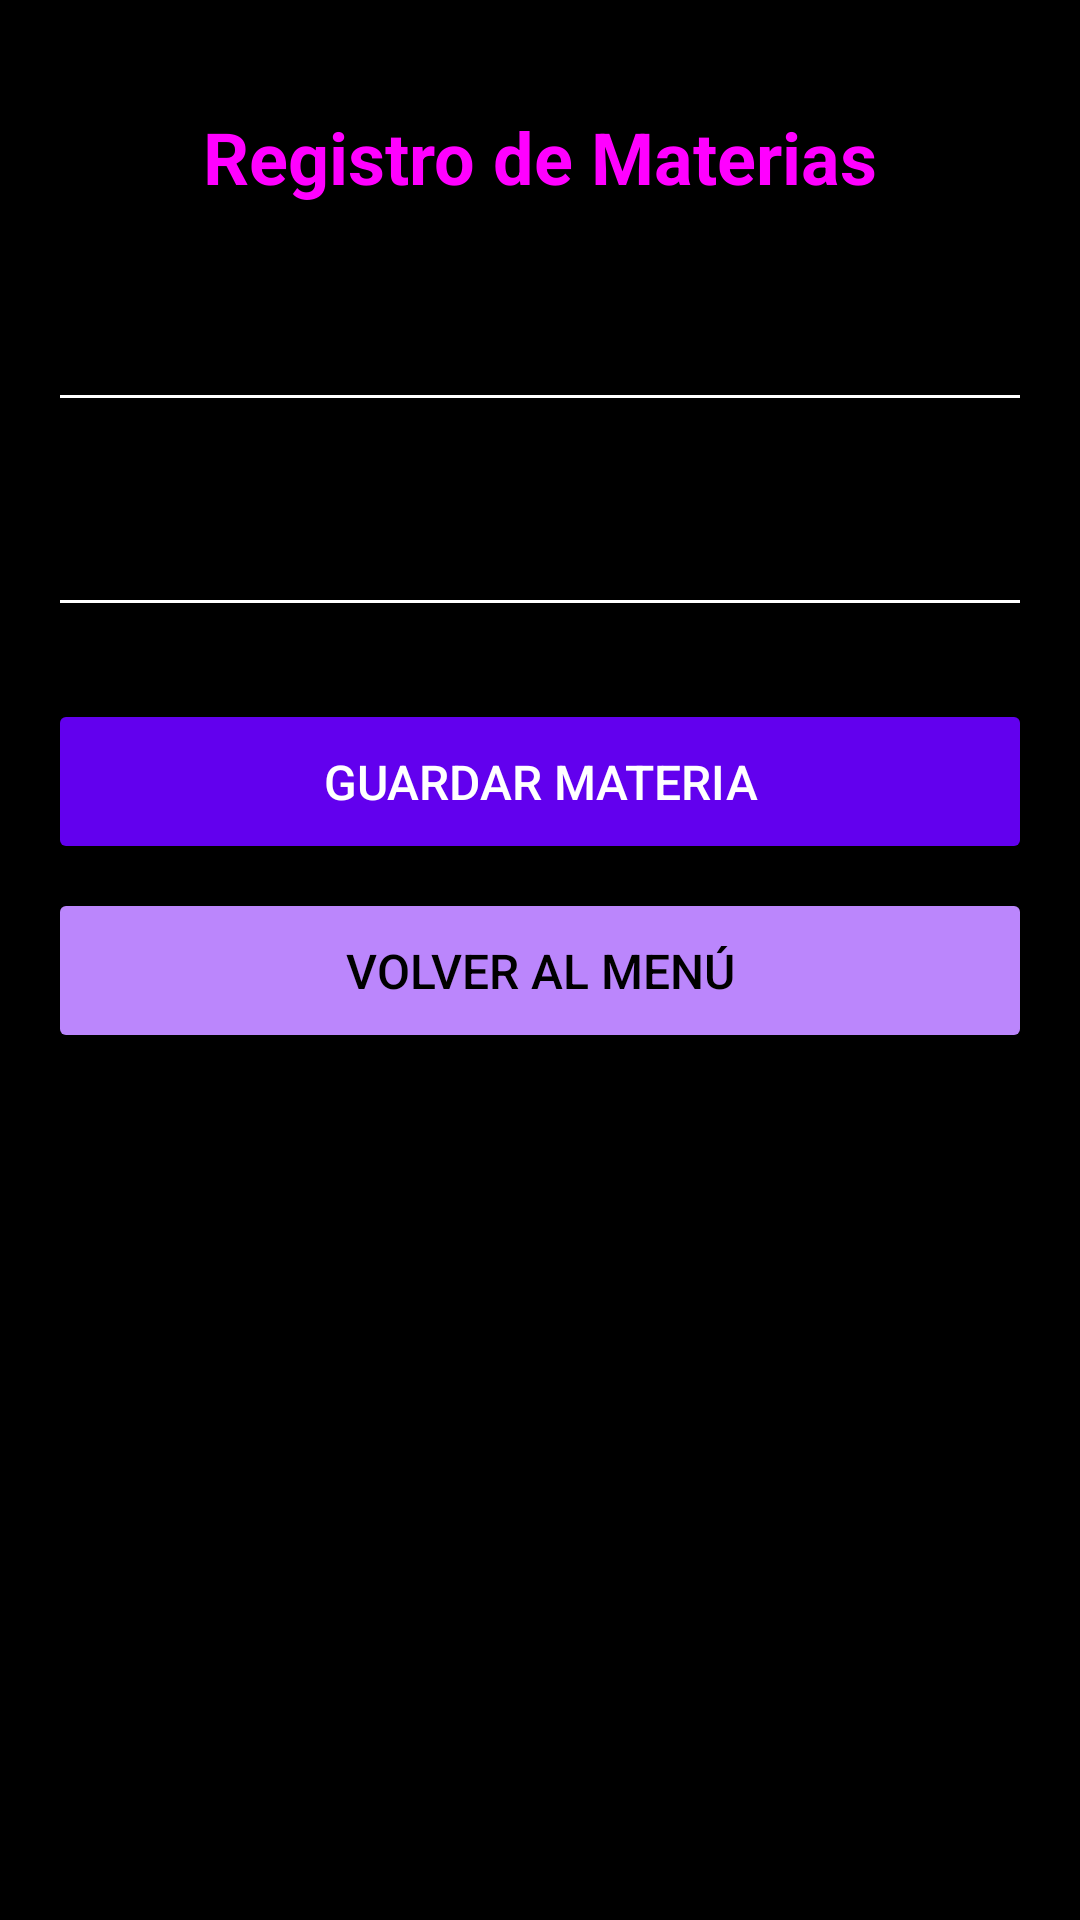

The Android layout XML behind this screen, and the referenced resources:
<!-- AndroidManifest.xml: application theme Theme.TuApp -->
<!-- res/layout/activity_materia.xml -->
<?xml version="1.0" encoding="utf-8"?>
<ScrollView xmlns:android="http://schemas.android.com/apk/res/android"
    xmlns:app="http://schemas.android.com/apk/res-auto"
    android:layout_width="match_parent"
    android:layout_height="match_parent"
    android:background="@color/black"
    android:padding="16dp">

    <LinearLayout
        android:layout_width="match_parent"
        android:layout_height="wrap_content"
        android:orientation="vertical">

        <TextView
            android:layout_width="wrap_content"
            android:layout_height="wrap_content"
            android:text="Registro de Materias"
            android:textSize="24sp"
            android:textColor="@color/fuchsia"
            android:layout_gravity="center"
            android:layout_marginTop="20dp"
            android:layout_marginBottom="20dp"
            android:textStyle="bold"/>

        <com.google.android.material.textfield.TextInputLayout
            android:layout_width="match_parent"
            android:layout_height="wrap_content"
            android:layout_marginBottom="16dp"
            app:boxStrokeColor="@color/purple_200"
            app:hintTextColor="@color/white">

            <com.google.android.material.textfield.TextInputEditText
                android:id="@+id/etNombreMateria"
                android:layout_width="match_parent"
                android:layout_height="wrap_content"
                android:hint="Nombre de la Materia"
                android:textColor="@color/white"
                android:inputType="textCapWords"/>

        </com.google.android.material.textfield.TextInputLayout>

        <com.google.android.material.textfield.TextInputLayout
            android:layout_width="match_parent"
            android:layout_height="wrap_content"
            android:layout_marginBottom="24dp"
            app:boxStrokeColor="@color/purple_200"
            app:hintTextColor="@color/white">

            <com.google.android.material.textfield.TextInputEditText
                android:id="@+id/etCodigoMateria"
                android:layout_width="match_parent"
                android:layout_height="wrap_content"
                android:hint="Código de la Materia"
                android:textColor="@color/white"
                android:inputType="textCapCharacters"/>

        </com.google.android.material.textfield.TextInputLayout>

        <Button
            android:id="@+id/btnGuardar"
            android:layout_width="match_parent"
            android:layout_height="55dp"
            android:text="Guardar Materia"
            android:backgroundTint="@color/purple_500"
            android:textColor="@color/white"
            android:textSize="16sp"
            android:layout_marginBottom="8dp"/>


        <Button
            android:id="@+id/btnVolver"
            android:layout_width="match_parent"
            android:layout_height="55dp"
            android:text="Volver al Menú"
            android:backgroundTint="@color/purple_200"
            android:textColor="@color/black"
            android:textSize="16sp"/>

    </LinearLayout>
</ScrollView>
<!-- resources referenced by this layout -->
<resources>
  <color name="black">#FF000000</color>
  <color name="fuchsia">#FFFF00FF</color>
  <color name="purple_200">#FFBB86FC</color>
  <color name="purple_500">#FF6200EE</color>
  <color name="white">#FFFFFFFF</color>
  <style name="Theme.TuApp" parent="Theme.AppCompat.DayNight.DarkActionBar">
          <item name="colorPrimary">@color/purple_500</item>
          <item name="colorPrimaryVariant">@color/purple_700</item>
          <item name="colorOnPrimary">@color/white</item>
          <item name="colorSecondary">@color/fuchsia</item>
          <item name="colorSecondaryVariant">@color/fuchsia</item>
          <item name="colorOnSecondary">@color/white</item>
          <item name="android:windowBackground">@color/black</item>
          <item name="android:textColor">@color/white</item>
          <item name="android:textColorPrimary">@color/white</item>
          <item name="android:textColorSecondary">@color/white</item>
  
      </style>
  <color name="purple_700">#FF3700B3</color>
</resources>
